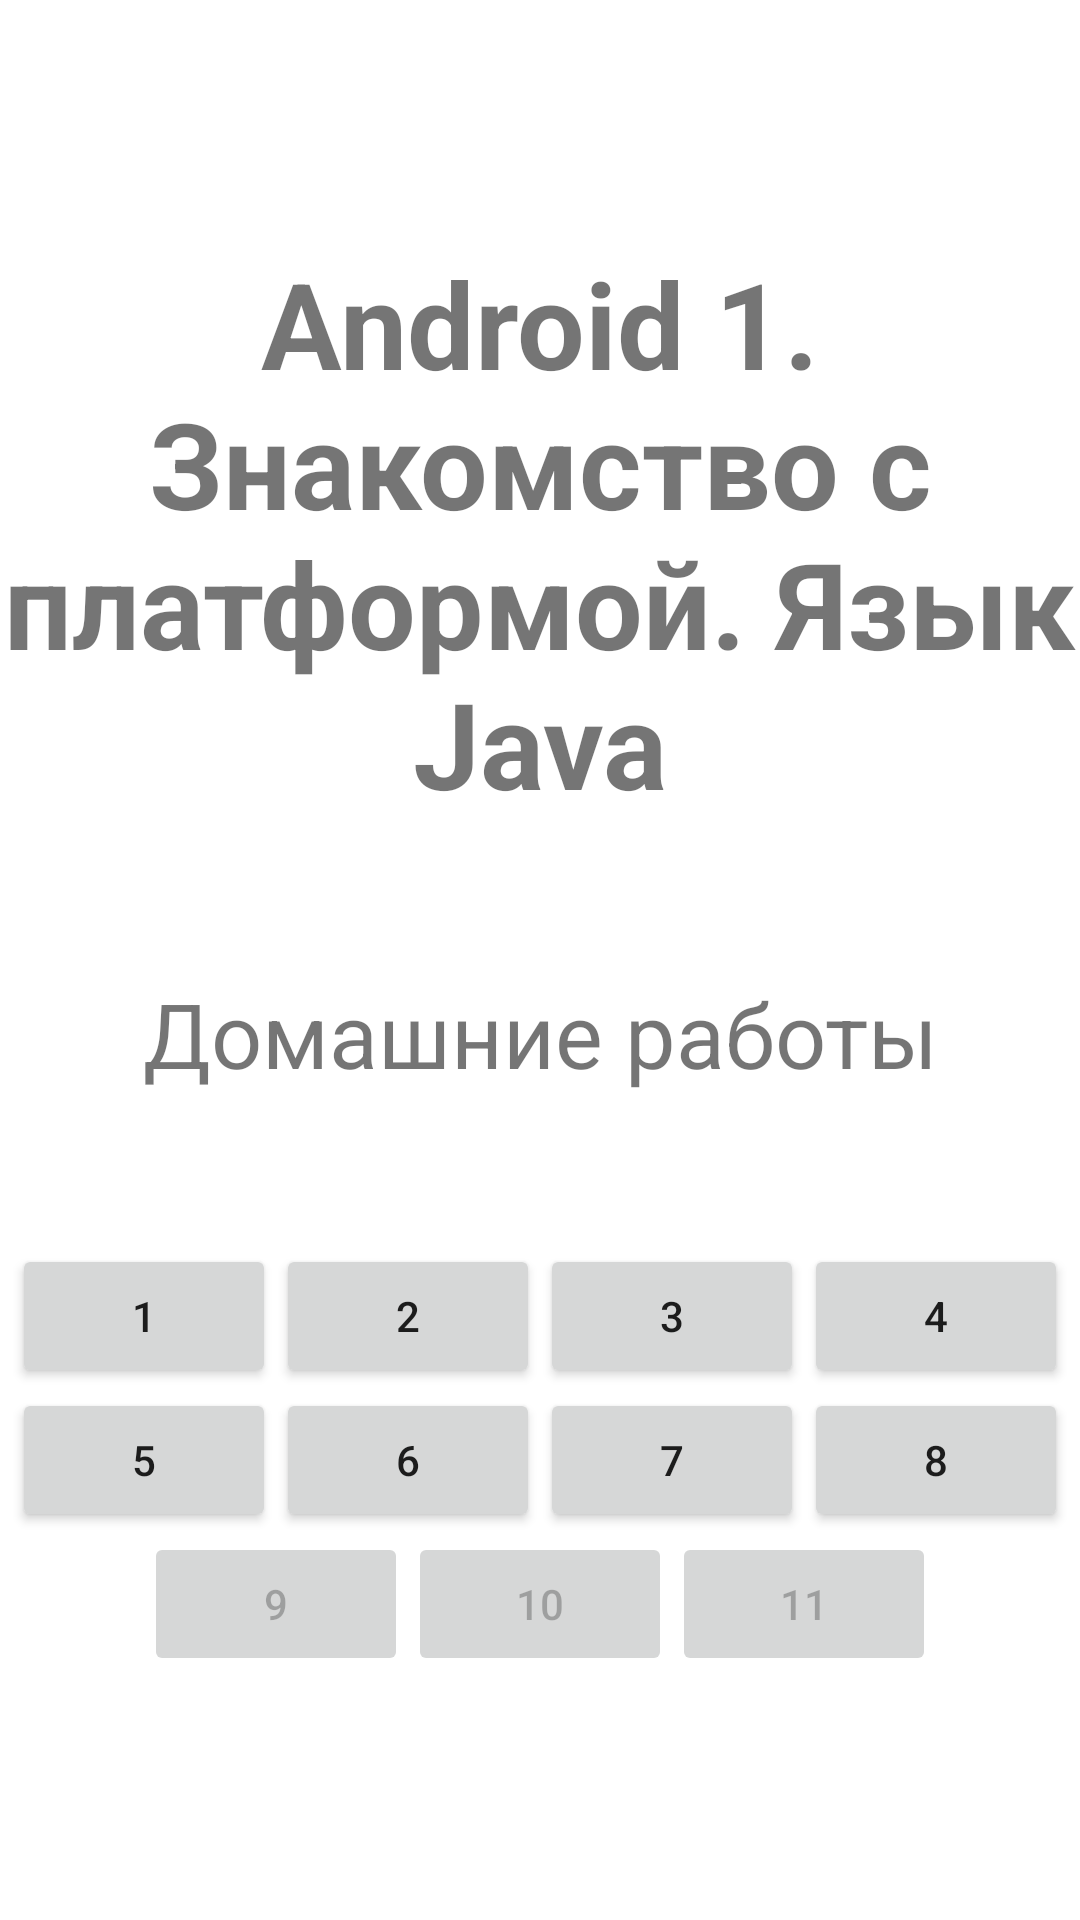

The Android layout XML behind this screen, and the referenced resources:
<!-- AndroidManifest.xml: application theme AppTheme -->
<!-- res/layout/activity_main.xml -->
<?xml version="1.0" encoding="utf-8"?>
<TableLayout xmlns:android="http://schemas.android.com/apk/res/android"
    xmlns:tools="http://schemas.android.com/tools"
    android:layout_width="match_parent"
    android:layout_height="match_parent"
    android:layout_columnSpan="4"
    android:gravity="center"
    android:orientation="horizontal"
    tools:context=".MainActivity">

    <TextView
        android:layout_width="wrap_content"
        android:layout_height="wrap_content"
        android:layout_gravity="center"
        android:layout_marginBottom="50dp"
        android:gravity="center"
        android:text="@string/android_1_java"
        android:textSize="@dimen/dimen_text_size_activity"
        android:textStyle="bold" />

    <TextView
        android:layout_width="wrap_content"
        android:layout_height="wrap_content"
        android:layout_gravity="center"
        android:layout_marginBottom="50dp"
        android:gravity="center"
        android:text="@string/homework_title"
        android:textSize="@dimen/dimen_text_size_sub_activity" />

    <TableRow
        android:layout_width="wrap_content"
        android:layout_height="wrap_content"
        android:gravity="center">

        <Button
            android:id="@+id/button_lesson_1"
            android:layout_width="wrap_content"
            android:layout_height="wrap_content"
            android:layout_gravity="center"
            android:text="@string/text_1" />

        <Button
            android:id="@+id/button_lesson_2"
            android:layout_width="wrap_content"
            android:layout_height="fill_parent"
            android:text="@string/text_2" />

        <Button
            android:id="@+id/button_lesson_3"
            android:layout_width="wrap_content"
            android:layout_height="wrap_content"
            android:enabled="true"
            android:text="@string/text_3" />

        <Button
            android:id="@+id/button_lesson_4"
            android:layout_width="wrap_content"
            android:layout_height="wrap_content"
            android:enabled="true"
            android:text="@string/text_4" />

    </TableRow>

    <TableRow
        android:layout_width="wrap_content"
        android:layout_height="wrap_content"
        android:gravity="center">

        <Button
            android:id="@+id/button_lesson_5"
            android:layout_width="fill_parent"
            android:layout_height="fill_parent"
            android:layout_gravity="center"
            android:enabled="true"
            android:text="@string/text_5" />

        <Button
            android:id="@+id/button_lesson_6"
            android:layout_width="fill_parent"
            android:layout_height="fill_parent"
            android:enabled="true"
            android:text="@string/text_6" />

        <Button
            android:id="@+id/button_lesson_7"
            android:layout_width="fill_parent"
            android:layout_height="fill_parent"
            android:enabled="true"
            android:text="@string/text_7" />

        <Button
            android:id="@+id/button_lesson_8"
            android:layout_width="fill_parent"
            android:layout_height="fill_parent"
            android:enabled="true"
            android:text="@string/text_8" />

    </TableRow>

    <TableRow
        android:layout_width="wrap_content"
        android:layout_height="wrap_content"
        android:gravity="center">

        <Button
            android:id="@+id/button_lesson_9"
            android:layout_width="fill_parent"
            android:layout_height="fill_parent"
            android:layout_gravity="center"
            android:enabled="false"
            android:text="@string/text_9" />

        <Button
            android:id="@+id/button_lesson_10"
            android:layout_width="fill_parent"
            android:layout_height="fill_parent"
            android:enabled="false"
            android:text="@string/text_10" />

        <Button
            android:id="@+id/button_lesson_11"
            android:layout_width="fill_parent"
            android:layout_height="fill_parent"
            android:enabled="false"
            android:text="@string/text_11" />

    </TableRow>

</TableLayout>
<!-- resources referenced by this layout -->
<resources>
  <dimen name="dimen_text_size_activity">40sp</dimen>
  <dimen name="dimen_text_size_sub_activity">30sp</dimen>
  <string name="android_1_java">Android 1. Знакомство с платформой. Язык Java</string>
  <string name="homework_title">Домашние работы</string>
  <string name="text_1">1</string>
  <string name="text_10">10</string>
  <string name="text_11">11</string>
  <string name="text_2">2</string>
  <string name="text_3">3</string>
  <string name="text_4">4</string>
  <string name="text_5">5</string>
  <string name="text_6">6</string>
  <string name="text_7">7</string>
  <string name="text_8">8</string>
  <string name="text_9">9</string>
  <style name="AppTheme" parent="Theme.MaterialComponents.DayNight.DarkActionBar">
          
          <item name="colorPrimary">@color/purple_500</item>
          <item name="colorPrimaryVariant">@color/purple_700</item>
          <item name="colorOnPrimary">@color/white</item>
          
          <item name="colorSecondary">@color/teal_200</item>
          <item name="colorSecondaryVariant">@color/teal_700</item>
          <item name="colorOnSecondary">@color/black</item>
          
          <item name="android:statusBarColor" tools:targetApi="l">?attr/colorPrimaryVariant</item>
          
          <item name="colorBackgroundEditText">@color/purple_200</item>
          <item name="colorBackgroundTintButtonEquals">#AE0E0E</item>
          <item name="colorBackgroundTintButtonONc">#FF46AF18</item>
          <item name="colorBackgroundTintButtonOperation">@color/purple_200</item>
          <item name="colorBackgroundTintButtonNumber">#021387</item>
          <item name="colorBackgroundTintButtonDot">#501026</item>
          <item name="colorIconTintDark">#FFFFFF</item>
          <item name="colorIconTintLight">#FFFFFF</item>
          <item name="colorBackgroundTintButtonDark">#0529A8</item>
          <item name="colorBackgroundTintButtonLight">#0529A8</item>
      </style>
  <color name="purple_500">#FF6200EE</color>
  <color name="purple_700">#FF3700B3</color>
  <color name="white">#FFFFFFFF</color>
  <color name="teal_200">#FF03DAC5</color>
  <color name="teal_700">#FF018786</color>
  <color name="black">#FF000000</color>
  <color name="purple_200">#FFBB86FC</color>
</resources>
